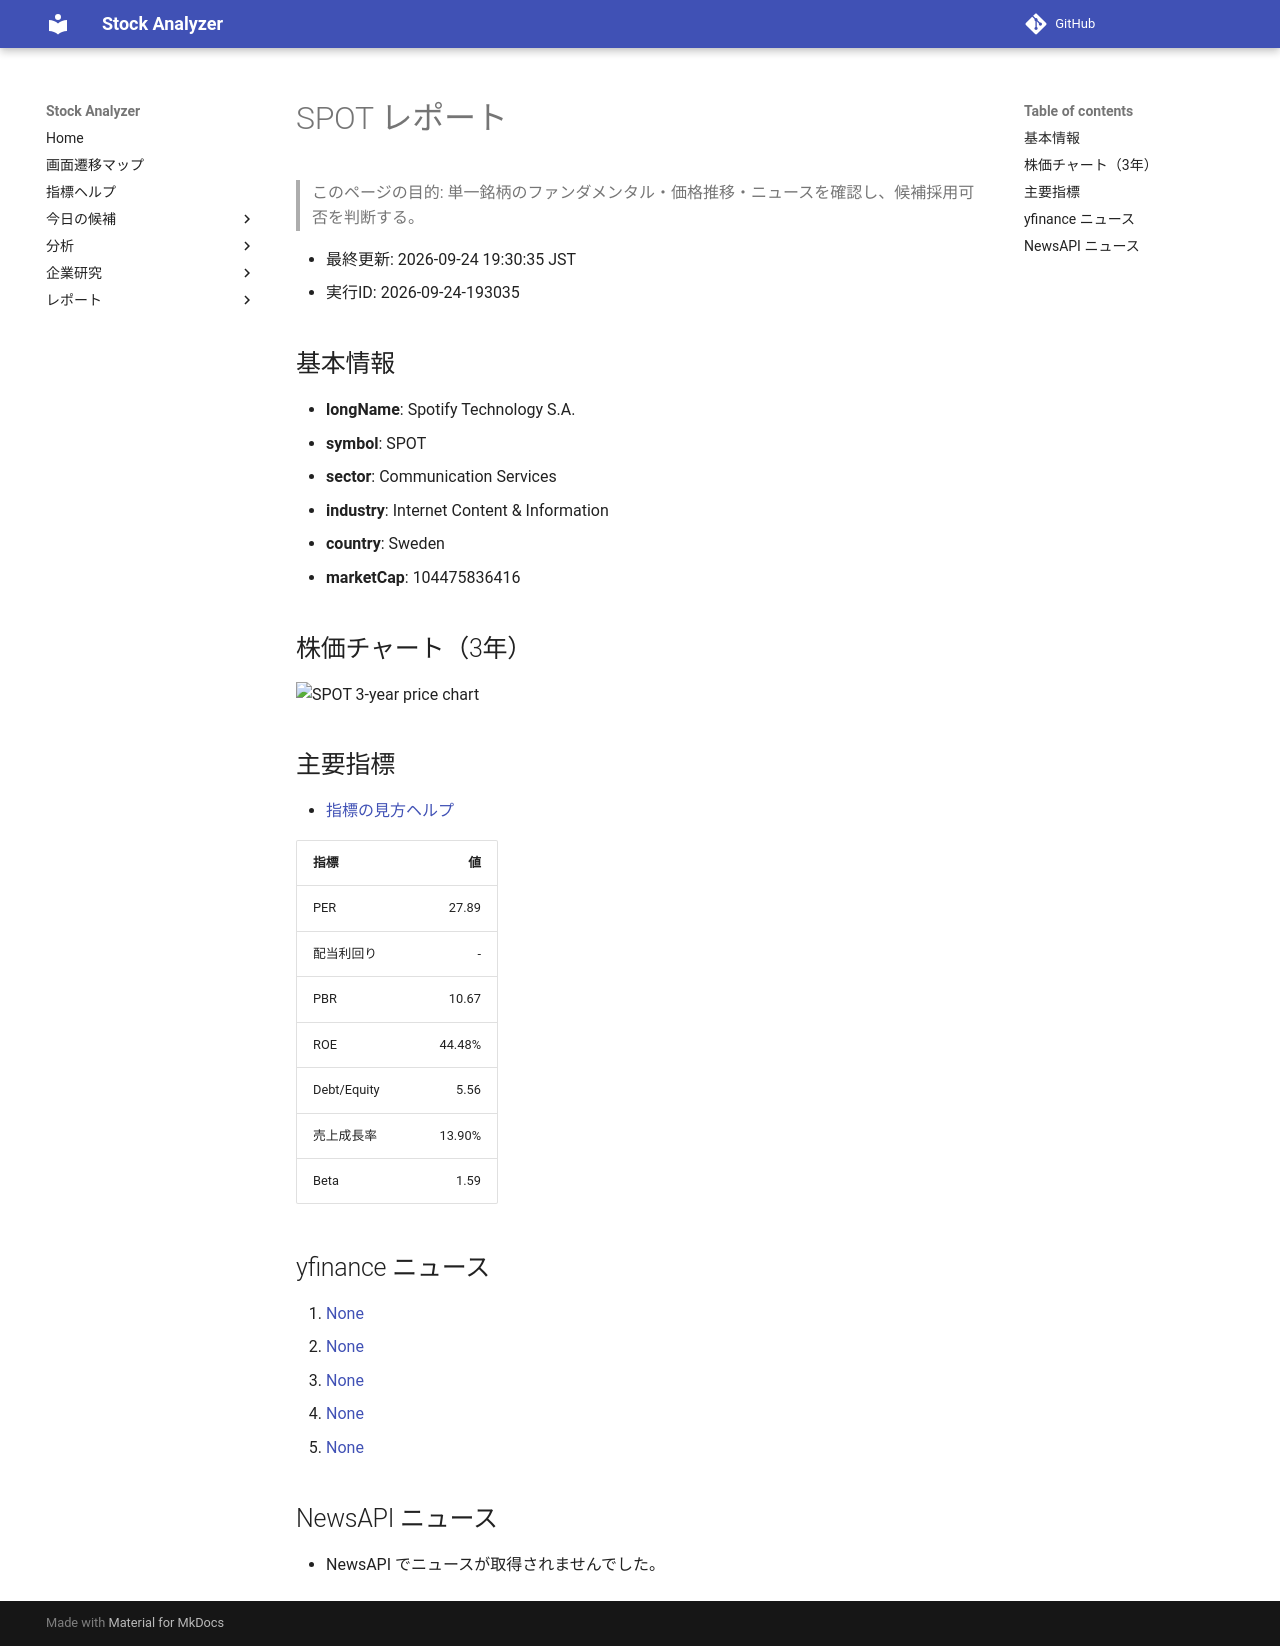

repository: Yumi-note/Making-APP · page: reports/2026-09-24/193035/SPOT/index.html · generator: mkdocs

# SPOT レポート

> このページの目的: 単一銘柄のファンダメンタル・価格推移・ニュースを確認し、候補採用可否を判断する。

- 最終更新: 2026-09-24 19:30:35 JST
- 実行ID: 2026-09-24-193035

## 基本情報

- **longName**: Spotify Technology S.A.
- **symbol**: SPOT
- **sector**: Communication Services
- **industry**: Internet Content & Information
- **country**: Sweden
- **marketCap**: 104475836416

## 株価チャート（3年）

![SPOT 3-year price chart](SPOT_3y.png)

## 主要指標

- [指標の見方ヘルプ](../../../../indicators.md)

| 指標 | 値 |
|---|---:|
| PER | 27.89 |
| 配当利回り | - |
| PBR | 10.67 |
| ROE | 44.48% |
| Debt/Equity | 5.56 |
| 売上成長率 | 13.90% |
| Beta | 1.59 |

## yfinance ニュース

1. [None](None)
2. [None](None)
3. [None](None)
4. [None](None)
5. [None](None)

## NewsAPI ニュース

- NewsAPI でニュースが取得されませんでした。
